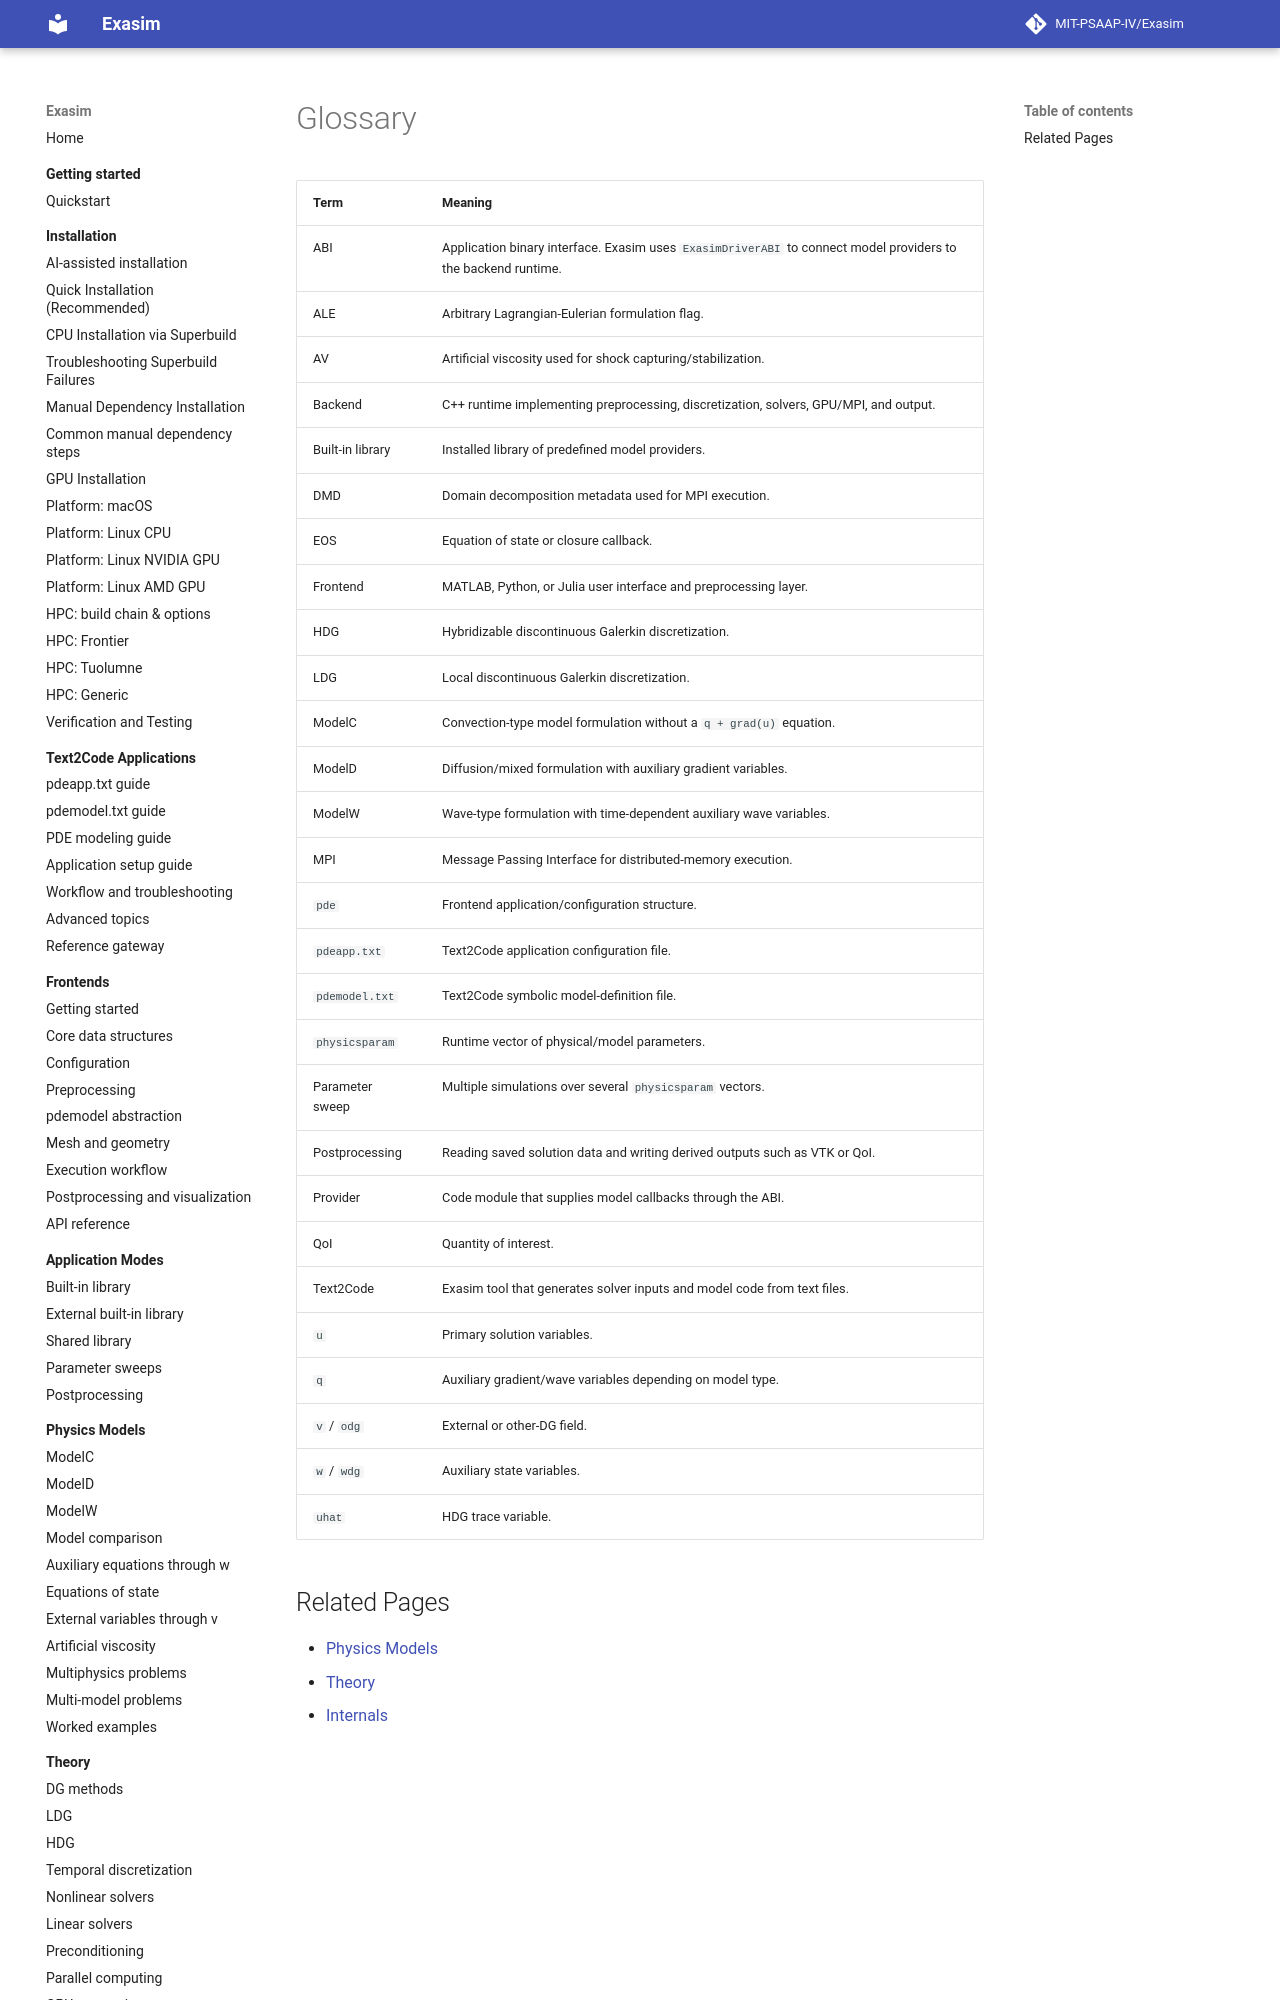

repository: MIT-PSAAP-IV/Exasim · page: reference/glossary/index.html · generator: mkdocs

# Glossary

| Term | Meaning |
| --- | --- |
| ABI | Application binary interface. Exasim uses `ExasimDriverABI` to connect model providers to the backend runtime. |
| ALE | Arbitrary Lagrangian-Eulerian formulation flag. |
| AV | Artificial viscosity used for shock capturing/stabilization. |
| Backend | C++ runtime implementing preprocessing, discretization, solvers, GPU/MPI, and output. |
| Built-in library | Installed library of predefined model providers. |
| DMD | Domain decomposition metadata used for MPI execution. |
| EOS | Equation of state or closure callback. |
| Frontend | MATLAB, Python, or Julia user interface and preprocessing layer. |
| HDG | Hybridizable discontinuous Galerkin discretization. |
| LDG | Local discontinuous Galerkin discretization. |
| ModelC | Convection-type model formulation without a `q + grad(u)` equation. |
| ModelD | Diffusion/mixed formulation with auxiliary gradient variables. |
| ModelW | Wave-type formulation with time-dependent auxiliary wave variables. |
| MPI | Message Passing Interface for distributed-memory execution. |
| `pde` | Frontend application/configuration structure. |
| `pdeapp.txt` | Text2Code application configuration file. |
| `pdemodel.txt` | Text2Code symbolic model-definition file. |
| `physicsparam` | Runtime vector of physical/model parameters. |
